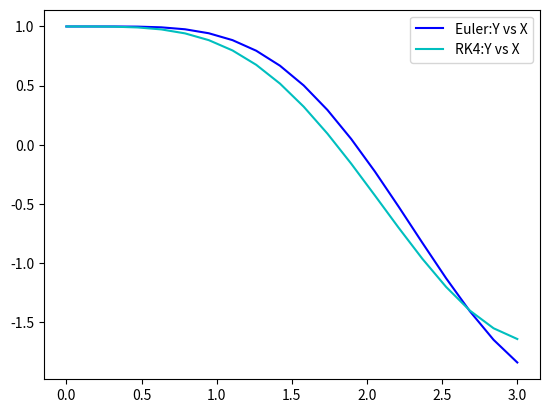
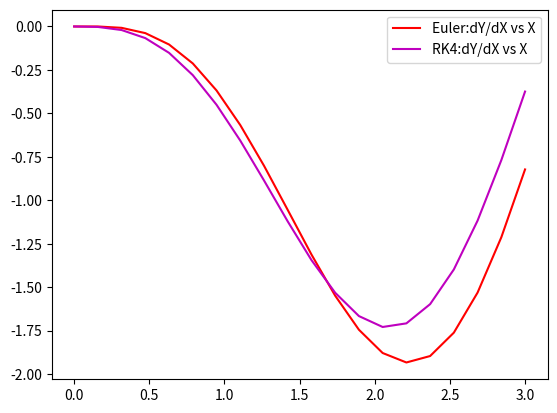

Reproduce these figures in Python, in order.

#!/usr/bin/env python3
# -*- coding: utf-8 -*-
"""
Created on Thu Sep  9 11:56:47 2021

@author: usuario
"""

#librerias
import numpy as np
import matplotlib.pyplot as plt
from math import cos


#funcion a resolver

def fode(x,y):
    dYdX=np.array([y[1],cos(2*x)-y[0]])
    return dYdX

#metodo euler 
def meuler(xi,Yi,h,F):
    x=xi+h
    Y=Yi+h*F(xi,Yi)
    
    return x,Y

def rk4(xi,Yi,h,f):
    k1=h*f(xi,Yi)
    k2=h*f(xi+0.5*h,Yi+0.5*k1)
    k3=h*f(xi+0.5*h,Yi+0.5*k2)
    k4=h*f(xi+h,Yi+k3)
    Y=Yi+(1./6.)*k1+(1./3.)*k2+(1./3.)*k3+(1./6.)*k4
    x=xi+h
    return x,Y

#*****************************************************
#main del programa


#datos iniciales
xi=0.0
xf=3.0
n=20# numero de datos a analizar
h=(xf-xi)/(n-1) #paso




#definiendo el tamaño de los arreglos
X=np.zeros(n)

YnumEuler=np.zeros(shape=(n,2))

YnumRK=np.zeros(shape=(n,2))



#condicion inicial
Yi=np.array([1.0,0.0])

YnumEuler[0,:]=Yi  #Euler

YnumRK[0,:]=Yi   #Runge Kutta4

# para Euler
for i in range(0,n-1,1):
    X[i+1],YnumEuler[i+1,:]=meuler(X[i],YnumEuler[i,:],h,fode)
   

# para Runge Kutta 4    

for i in range(0,n-1,1):
    X[i+1],YnumRK[i+1,:]=rk4(X[i],YnumRK[i,:],h,fode)



#Graficos de la solución

plt.figure(1)

plt.plot(X,YnumEuler[:,0],color="b",label="Euler:Y vs X") #grafico para Euler

plt.plot(X,YnumRK[:,0],color="c",label="RK4:Y vs X") #grafico para Runge Kutta 4



plt.legend()

#############################

plt.figure(2)

plt.plot(X,YnumEuler[:,1],color="r",label="Euler:dY/dX vs X") #grafico para Euler

plt.plot(X,YnumRK[:,1],color="m",label="RK4:dY/dX vs X")  #grafico para Runge Kutta 4

plt.legend()





















    